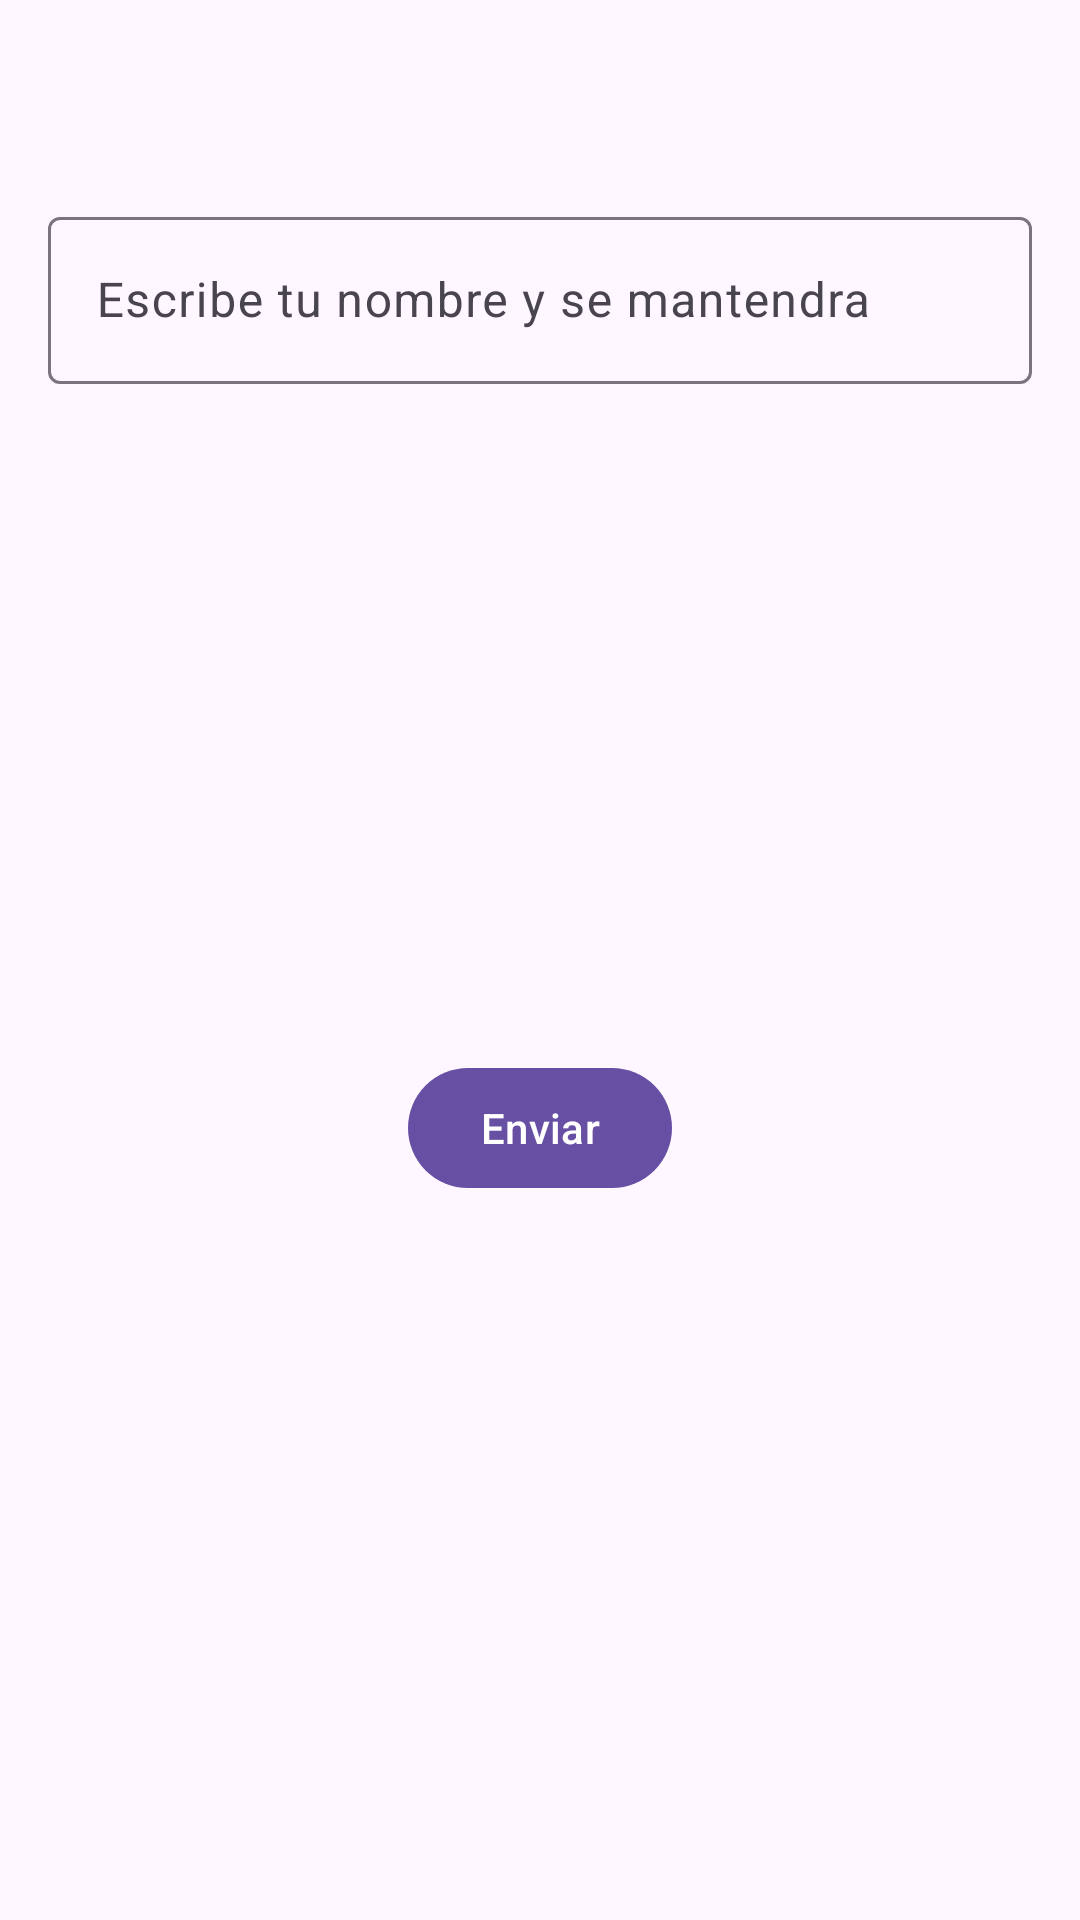

Write the Android layout XML for this screen, with the resource values it uses.
<!-- AndroidManifest.xml: application theme Theme.Mvvmaris -->
<!-- res/layout/activity_prueba_data_store.xml -->
<?xml version="1.0" encoding="utf-8"?>
<androidx.constraintlayout.widget.ConstraintLayout xmlns:android="http://schemas.android.com/apk/res/android"
xmlns:app="http://schemas.android.com/apk/res-auto"
xmlns:tools="http://schemas.android.com/tools"
android:layout_width="match_parent"
android:layout_height="match_parent"
android:padding="16dp"
tools:context="com.example.ui.PruebaDataStore">

<com.google.android.material.textview.MaterialTextView
    android:id="@+id/mtv_show_name"
    android:layout_width="wrap_content"
    android:layout_height="wrap_content"
    android:text=""
    tools:text="NOMBRE GUARDADO"
    android:layout_margin="16dp"
    app:layout_constraintEnd_toEndOf="parent"
    app:layout_constraintStart_toStartOf="parent"
    app:layout_constraintTop_toTopOf="parent" />

<com.google.android.material.textfield.TextInputLayout
    android:id="@+id/til_write_name"
    android:layout_width="0dp"
    android:layout_height="wrap_content"
    android:layout_marginTop="16dp"
    android:hint="Escribe tu nombre y se mantendra"
    style="@style/Widget.Material3.TextInputLayout.OutlinedBox"
    app:layout_constraintStart_toStartOf="parent"
    app:layout_constraintTop_toBottomOf="@id/mtv_show_name"
    app:layout_constraintEnd_toEndOf="parent">

    <com.google.android.material.textfield.TextInputEditText
        android:id="@+id/tiet_write_name"
        android:layout_width="match_parent"
        android:layout_height="match_parent"
        android:inputType="text"/>

</com.google.android.material.textfield.TextInputLayout>

<com.google.android.material.button.MaterialButton
    android:id="@+id/btnSend"
    android:layout_width="wrap_content"
    android:layout_height="wrap_content"
    android:text="Enviar"
    app:layout_constraintStart_toStartOf="parent"
    app:layout_constraintTop_toBottomOf="@id/til_write_name"
    app:layout_constraintEnd_toEndOf="parent"
    app:layout_constraintBottom_toBottomOf="parent"/>

</androidx.constraintlayout.widget.ConstraintLayout>
<!-- resources referenced by this layout -->
<resources>
  <style name="Theme.Mvvmaris" parent="Base.Theme.Mvvmaris" />
  <style name="Base.Theme.Mvvmaris" parent="Theme.Material3.DayNight">
          
          
      </style>
</resources>
